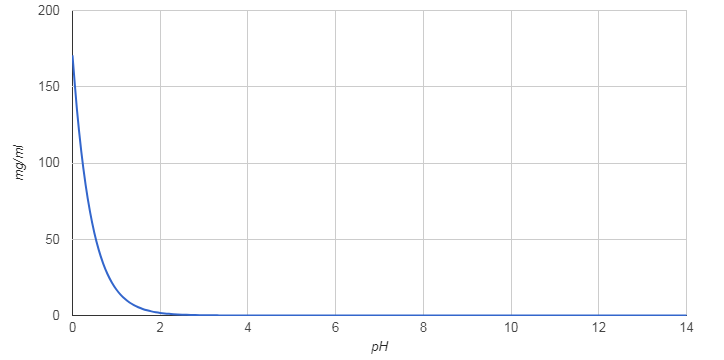

The table this chart was drawn from, first rows:
pH; mg/ml
0.0; 170.6
0.1; 135.5
0.2; 107.7
0.3; 85.52
0.4; 67.93
0.5; 53.96
0.6; 42.86
0.7; 34.05
0.8; 27.04
0.9; 21.48
1.0; 17.06
1.1; 13.56
1.2; 10.77
1.3; 8.55
1.4; 6.79
1.5; 5.40
1.6; 4.29
1.7; 3.41
1.8; 2.71
1.9; 2.15
2.0; 1.71
2.1; 1.36
2.2; 1.08
2.3; 0.86
2.4; 0.68
2.5; 0.54
2.6; 0.43
2.7; 0.34
2.8; 0.27
2.9; 0.22
3.0; 0.17
3.1; 0.14
3.2; 0.11
3.3; 0.09
3.4; 0.07
3.5; 0.06
3.6; 0.05
3.7; 0.04
3.8; 0.03
3.9; 0.02
4.0; 0.02
4.1; 0.02
4.2; 0.01
4.3; 0.01
4.4; 0.01
4.5; 0.01
4.6; 0.01
4.7; 0.01
4.8; 0.00
4.9; 0.00
5.0; 0.00
5.1; 0.00
5.2; 0.00
5.3; 0.00
5.4; 0.00
5.5; 0.00
5.6; 0.00
5.7; 0.00
5.8; 0.00
5.9; 0.00
... 81 more rows
